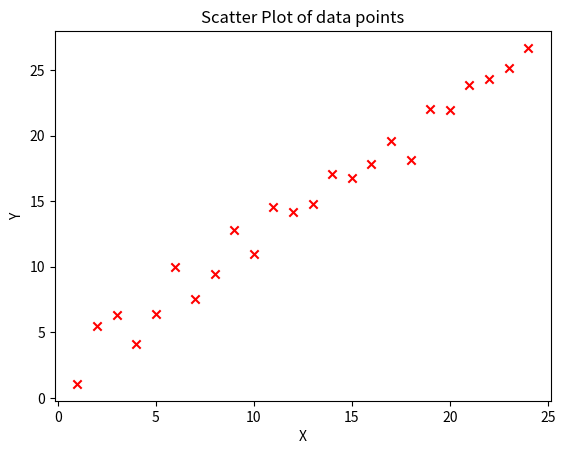

Write Python code to recreate this figure. (Note: this script raises an exception after producing the figure.)
# import libraries
import matplotlib.pyplot as plt
import random

# create some dummy data
xs = list(range(1, 25))
ys = [round(x + random.uniform(0, 4), 2) for x in xs]

# # plot max temp v/s month with a red color and 'x' marks
plt.scatter(xs, ys, marker='x', color='r')

# # define plot x axis and y axis labels
plt.xlabel("X")
plt.ylabel("Y")

# # define plot title
plt.title("Scatter Plot of data points")

# # save image as a file
plt.savefig("plots/plot002.png")

# # and show the plot as a pop up window when python file run
plt.show()